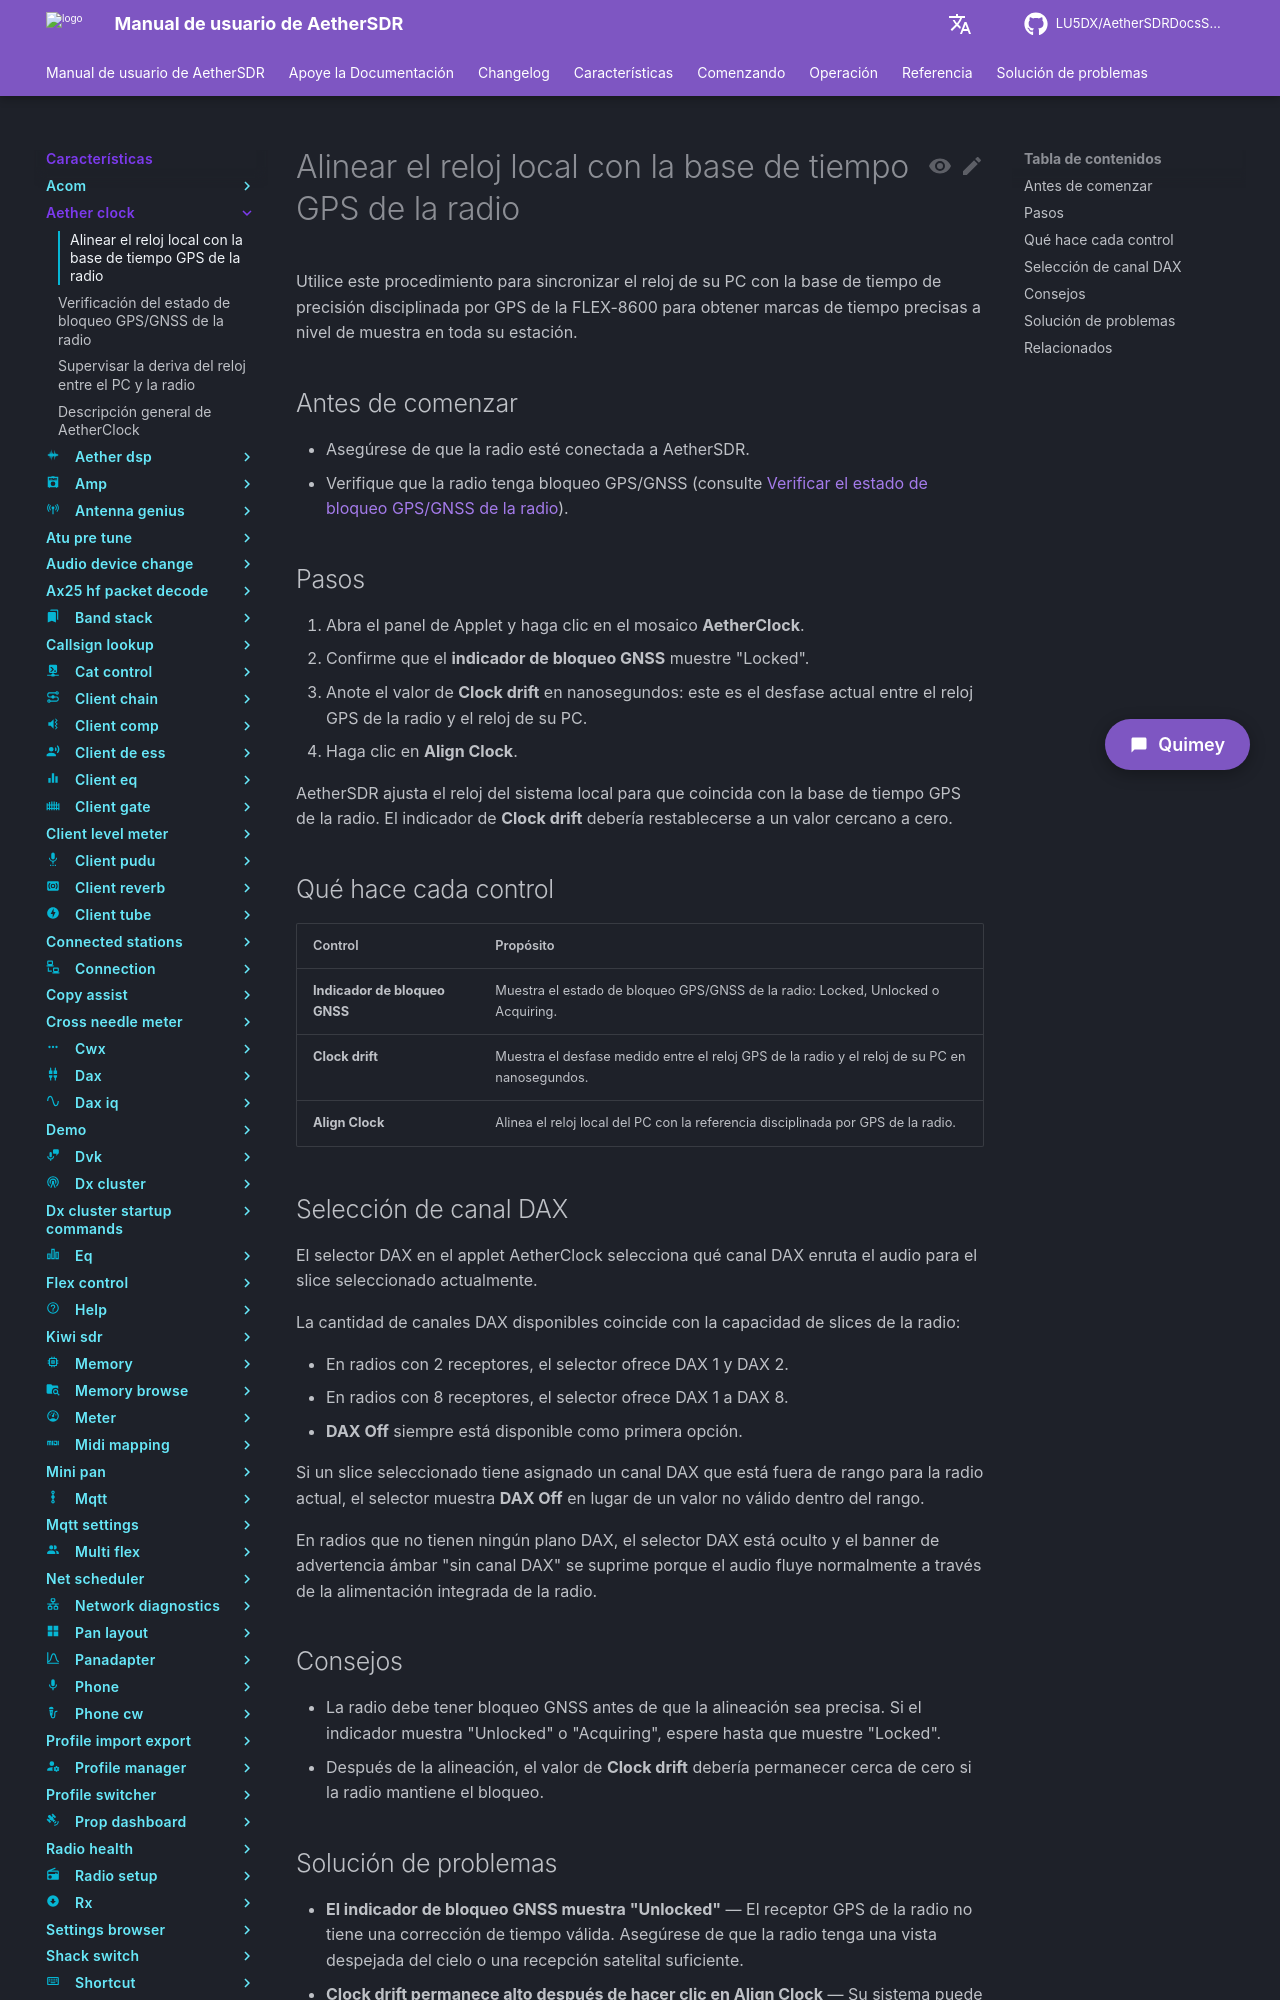

repository: LU5DX/AetherSDRDocsSpanish · page: 26.8.4/features/aether-clock/align-the-local-clock-to-the-radio-s-gps-timebase/index.html · generator: mkdocs

# Alinear el reloj local con la base de tiempo GPS de la radio

Utilice este procedimiento para sincronizar el reloj de su PC con la base de tiempo de precisión disciplinada por GPS de la FLEX-8600 para obtener marcas de tiempo precisas a nivel de muestra en toda su estación.

## Antes de comenzar

- Asegúrese de que la radio esté conectada a AetherSDR.
- Verifique que la radio tenga bloqueo GPS/GNSS (consulte [Verificar el estado de bloqueo GPS/GNSS de la radio](check-the-radio-s-gps-gnss-lock-status.md)).

## Pasos

1. Abra el panel de Applet y haga clic en el mosaico **AetherClock**.
2. Confirme que el **indicador de bloqueo GNSS** muestre "Locked".
3. Anote el valor de **Clock drift** en nanosegundos: este es el desfase actual entre el reloj GPS de la radio y el reloj de su PC.
4. Haga clic en **Align Clock**.

AetherSDR ajusta el reloj del sistema local para que coincida con la base de tiempo GPS de la radio. El indicador de **Clock drift** debería restablecerse a un valor cercano a cero.

## Qué hace cada control

| Control | Propósito |
|---------|-----------|
| **Indicador de bloqueo GNSS** | Muestra el estado de bloqueo GPS/GNSS de la radio: Locked, Unlocked o Acquiring. |
| **Clock drift** | Muestra el desfase medido entre el reloj GPS de la radio y el reloj de su PC en nanosegundos. |
| **Align Clock** | Alinea el reloj local del PC con la referencia disciplinada por GPS de la radio. |

## Selección de canal DAX

El selector DAX en el applet AetherClock selecciona qué canal DAX enruta el audio para el slice seleccionado actualmente.

La cantidad de canales DAX disponibles coincide con la capacidad de slices de la radio:

- En radios con 2 receptores, el selector ofrece DAX 1 y DAX 2.
- En radios con 8 receptores, el selector ofrece DAX 1 a DAX 8.
- **DAX Off** siempre está disponible como primera opción.

Si un slice seleccionado tiene asignado un canal DAX que está fuera de rango para la radio actual, el selector muestra **DAX Off** en lugar de un valor no válido dentro del rango.

En radios que no tienen ningún plano DAX, el selector DAX está oculto y el banner de advertencia ámbar "sin canal DAX" se suprime porque el audio fluye normalmente a través de la alimentación integrada de la radio.

## Consejos

- La radio debe tener bloqueo GNSS antes de que la alineación sea precisa. Si el indicador muestra "Unlocked" o "Acquiring", espere hasta que muestre "Locked".
- Después de la alineación, el valor de **Clock drift** debería permanecer cerca de cero si la radio mantiene el bloqueo.
